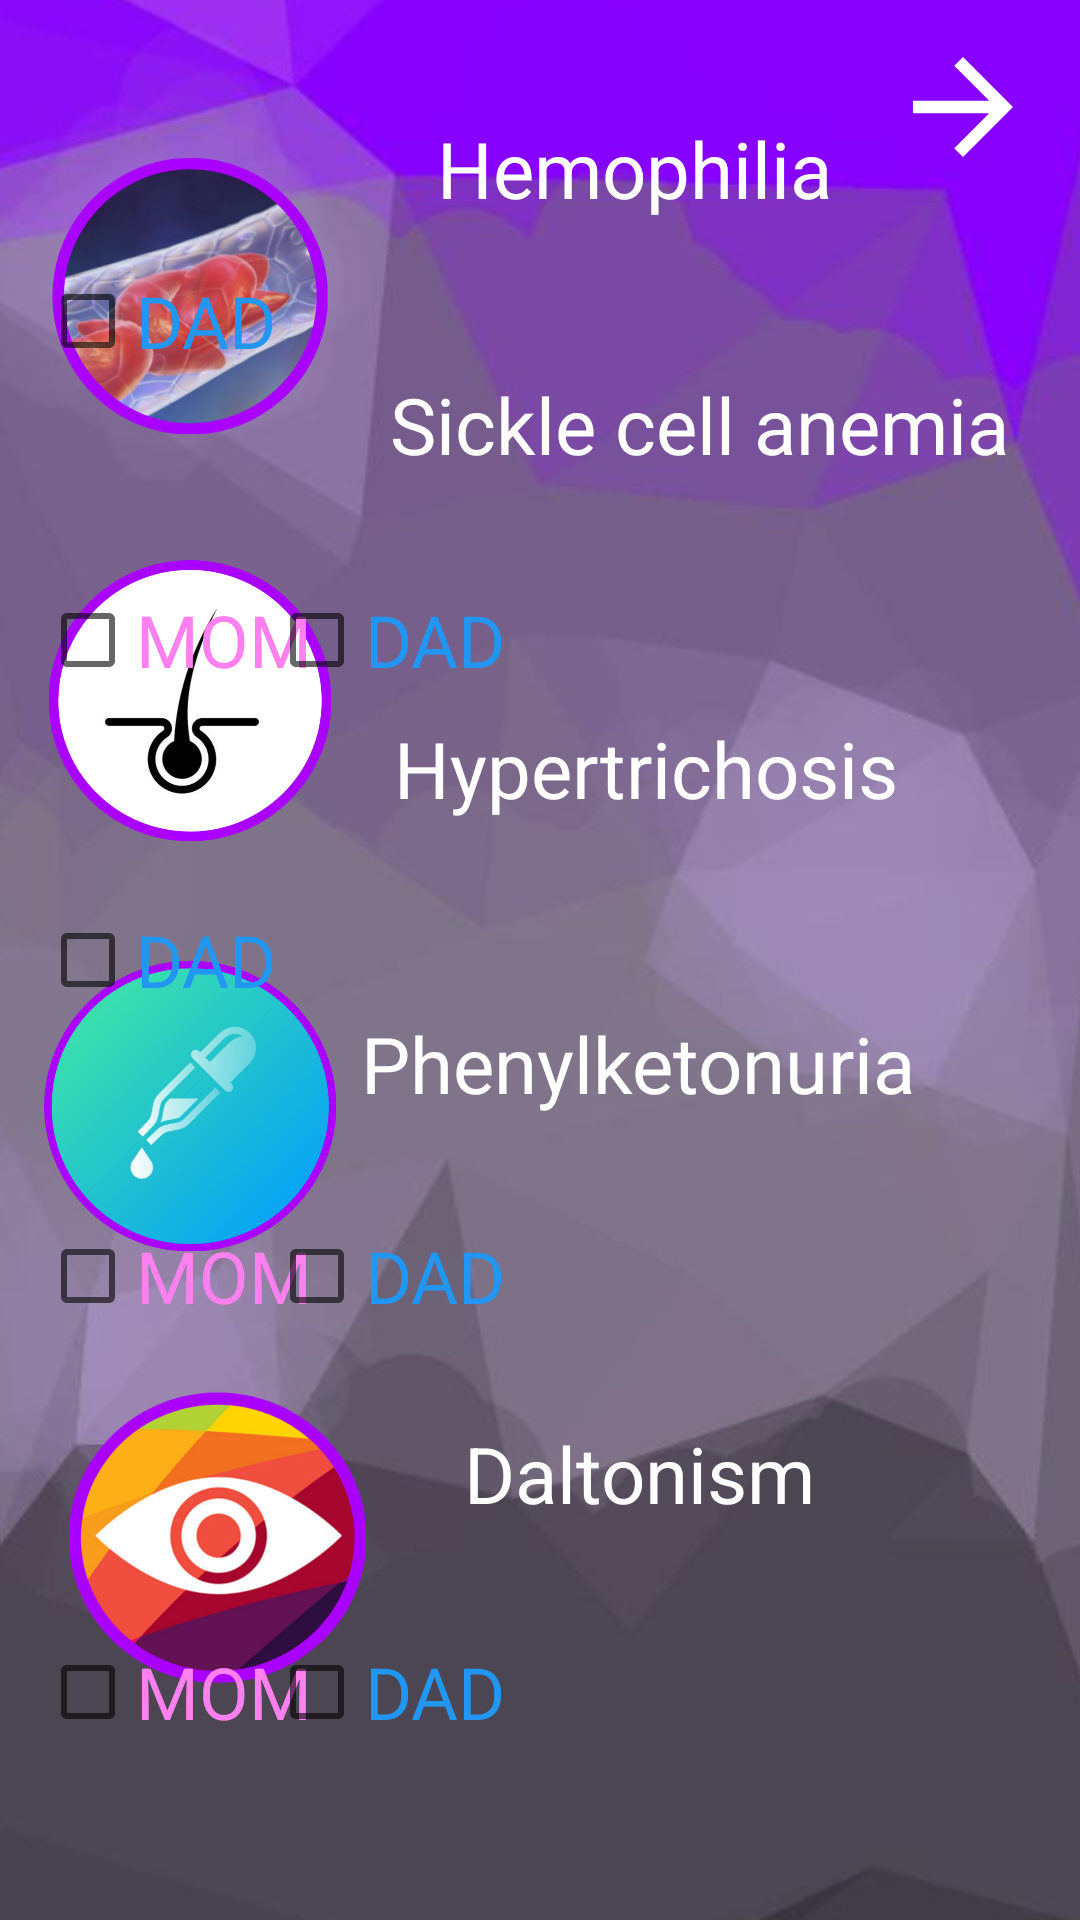

Produce the Android XML layout that renders to this screen, including the resource entries it uses.
<!-- AndroidManifest.xml: application theme Theme.ProjectXY -->
<!-- res/layout/activity_likehood_of_desease.xml -->
<?xml version="1.0" encoding="utf-8"?>
<androidx.constraintlayout.widget.ConstraintLayout xmlns:android="http://schemas.android.com/apk/res/android"
    xmlns:app="http://schemas.android.com/apk/res-auto"
    xmlns:tools="http://schemas.android.com/tools"
    android:layout_width="match_parent"
    android:layout_height="match_parent"
    tools:context=".likehood_of_desease">

    <ImageView
        android:id="@+id/imageView2"
        android:layout_width="444dp"
        android:layout_height="905dp"
        android:contentDescription="@string/todo"
        app:layout_constraintBottom_toBottomOf="parent"
        app:layout_constraintEnd_toEndOf="parent"
        app:layout_constraintHorizontal_bias="0.515"
        app:layout_constraintStart_toStartOf="parent"
        app:layout_constraintTop_toTopOf="parent"
        app:srcCompat="@drawable/back_ground" />

    <ImageView
        android:id="@+id/hemm"
        android:layout_width="100dp"
        android:layout_height="100dp"
        android:onClick="onhem"
        app:layout_constraintBottom_toBottomOf="parent"
        app:layout_constraintEnd_toEndOf="parent"
        app:layout_constraintHorizontal_bias="0.051"
        app:layout_constraintStart_toStartOf="parent"
        app:layout_constraintTop_toTopOf="parent"
        app:layout_constraintVertical_bias="0.019"
        app:srcCompat="@drawable/palez" />

    <ImageView
        android:id="@+id/sickle"
        android:onClick="onsickle"
        android:layout_width="100dp"
        android:layout_height="100dp"
        android:layout_marginBottom="624dp"
        app:layout_constraintBottom_toBottomOf="@+id/imageView2"
        app:layout_constraintEnd_toEndOf="parent"
        app:layout_constraintHorizontal_bias="0.051"
        app:layout_constraintStart_toStartOf="parent"
        app:layout_constraintTop_toTopOf="parent"
        app:layout_constraintVertical_bias="1.0"
        app:srcCompat="@drawable/kr" />

    <ImageView
        android:id="@+id/hyp"
        android:layout_width="100dp"
        android:layout_height="100dp"
        app:layout_constraintBottom_toBottomOf="parent"
        app:layout_constraintEnd_toEndOf="parent"
        app:layout_constraintHorizontal_bias="0.051"
        app:layout_constraintStart_toStartOf="parent"
        app:layout_constraintTop_toBottomOf="@+id/sickle"
        app:layout_constraintVertical_bias="0.094"
        app:srcCompat="@drawable/hh" />

    <ImageView
        android:id="@+id/phen"
        android:layout_width="100dp"
        android:layout_height="100dp"
        app:layout_constraintBottom_toBottomOf="parent"
        app:layout_constraintEnd_toEndOf="parent"
        app:layout_constraintHorizontal_bias="0.051"
        app:layout_constraintStart_toStartOf="parent"
        app:layout_constraintTop_toBottomOf="@+id/hyp"
        app:layout_constraintVertical_bias="0.131"
        app:srcCompat="@drawable/v" />

    <ImageView
        android:id="@+id/dal"
        android:layout_width="145dp"
        android:layout_height="145dp"
        app:layout_constraintBottom_toBottomOf="parent"
        app:layout_constraintEnd_toEndOf="parent"
        app:layout_constraintHorizontal_bias="0.0"
        app:layout_constraintStart_toStartOf="parent"
        app:layout_constraintTop_toBottomOf="@+id/phen"
        app:layout_constraintVertical_bias="0.281"
        app:srcCompat="@drawable/glaz" />

    <TextView
        android:id="@+id/textView6"
        android:layout_width="wrap_content"
        android:layout_height="wrap_content"
        android:text="Hemophilia"
        android:textColor="#FFFFFF"
        android:textSize="26sp"
        android:visibility="visible"
        app:layout_constraintBottom_toBottomOf="parent"
        app:layout_constraintEnd_toEndOf="parent"
        app:layout_constraintHorizontal_bias="0.282"
        app:layout_constraintStart_toEndOf="@+id/hemm"
        app:layout_constraintTop_toTopOf="parent"
        app:layout_constraintVertical_bias="0.064"
        tools:text="Hemophilia" />

    <TextView
        android:id="@+id/textView7"
        android:layout_width="219dp"
        android:layout_height="76dp"
        android:text="Sickle cell anemia"
        android:textColor="#FFFFFF"
        android:textSize="26sp"
        app:layout_constraintBottom_toBottomOf="parent"
        app:layout_constraintEnd_toEndOf="parent"
        app:layout_constraintHorizontal_bias="0.605"
        app:layout_constraintStart_toEndOf="@+id/sickle"
        app:layout_constraintTop_toTopOf="parent"
        app:layout_constraintVertical_bias="0.22"
        tools:text="Sickle cell anemia" />

    <TextView
        android:id="@+id/textView8"
        android:layout_width="216dp"
        android:layout_height="58dp"
        android:text="Hypertrichosis"
        android:textColor="#FFFFFF"
        android:textSize="26sp"
        app:layout_constraintBottom_toBottomOf="parent"
        app:layout_constraintEnd_toEndOf="parent"
        app:layout_constraintHorizontal_bias="0.582"
        app:layout_constraintStart_toEndOf="@+id/hyp"
        app:layout_constraintTop_toTopOf="parent"
        app:layout_constraintVertical_bias="0.41"
        tools:text="Hypertrichosis" />

    <TextView
        android:id="@+id/textView9"
        android:layout_width="238dp"
        android:layout_height="62dp"
        android:text="Phenylketonuria"
        android:textColor="#FFFFFF"
        android:textSize="26sp"
        app:layout_constraintBottom_toBottomOf="parent"
        app:layout_constraintEnd_toEndOf="parent"
        app:layout_constraintHorizontal_bias="0.807"
        app:layout_constraintStart_toEndOf="@+id/phen"
        app:layout_constraintTop_toTopOf="parent"
        app:layout_constraintVertical_bias="0.583"
        tools:text="Phenylketonuria" />

    <TextView
        android:id="@+id/textView10"
        android:layout_width="147dp"
        android:layout_height="38dp"
        android:text="Daltonism"
        android:textColor="#FFFFFF"
        android:textSize="26sp"
        app:layout_constraintBottom_toBottomOf="parent"
        app:layout_constraintEnd_toEndOf="parent"
        app:layout_constraintHorizontal_bias="0.142"
        app:layout_constraintStart_toEndOf="@+id/dal"
        app:layout_constraintTop_toTopOf="parent"
        app:layout_constraintVertical_bias="0.787"
        tools:text="Daltonism" />

    <CheckBox
        android:id="@+id/sickle_mom"
        android:layout_width="wrap_content"
        android:layout_height="wrap_content"
        android:text="MOM"
        android:textColor="#FF80EE"
        android:textColorLink="#FF80EE"
        android:textSize="24sp"
        app:layout_constraintBottom_toBottomOf="parent"
        app:layout_constraintEnd_toEndOf="parent"
        app:layout_constraintHorizontal_bias="0.049"
        app:layout_constraintStart_toStartOf="parent"
        app:layout_constraintTop_toTopOf="parent"
        app:layout_constraintVertical_bias="0.32"
        tools:text="MOM" />

    <CheckBox
        android:id="@+id/phen_mom"
        android:layout_width="wrap_content"
        android:layout_height="wrap_content"
        android:text="MOM"
        android:textColor="#FF80EE"
        android:textSize="24sp"
        app:layout_constraintBottom_toBottomOf="parent"
        app:layout_constraintEnd_toEndOf="parent"
        app:layout_constraintHorizontal_bias="0.049"
        app:layout_constraintStart_toStartOf="parent"
        app:layout_constraintTop_toTopOf="parent"
        app:layout_constraintVertical_bias="0.678"
        tools:text="MOM" />

    <CheckBox
        android:id="@+id/dal_mom"
        android:layout_width="wrap_content"
        android:layout_height="wrap_content"
        android:text="MOM"
        android:textColor="#FF80EE"
        android:textSize="24sp"
        app:layout_constraintBottom_toBottomOf="parent"
        app:layout_constraintEnd_toEndOf="parent"
        app:layout_constraintHorizontal_bias="0.049"
        app:layout_constraintStart_toStartOf="parent"
        app:layout_constraintTop_toTopOf="parent"
        app:layout_constraintVertical_bias="0.912"
        tools:text="MOM" />

    <CheckBox
        android:id="@+id/phen_dad"
        android:layout_width="wrap_content"
        android:layout_height="wrap_content"
        android:text="DAD"
        android:textColor="#2196F3"
        android:textColorLink="#3F51B5"
        android:textSize="24sp"
        app:layout_constraintBottom_toBottomOf="parent"
        app:layout_constraintEnd_toEndOf="parent"
        app:layout_constraintHorizontal_bias="0.319"
        app:layout_constraintStart_toStartOf="parent"
        app:layout_constraintTop_toTopOf="parent"
        app:layout_constraintVertical_bias="0.678"
        tools:text="DAD" />

    <CheckBox
        android:id="@+id/dal_dad"
        android:layout_width="wrap_content"
        android:layout_height="wrap_content"
        android:text="DAD"
        android:textColor="#2196F3"
        android:textColorLink="#3F51B5"
        android:textSize="24sp"
        app:layout_constraintBottom_toBottomOf="parent"
        app:layout_constraintEnd_toEndOf="parent"
        app:layout_constraintHorizontal_bias="0.319"
        app:layout_constraintStart_toStartOf="parent"
        app:layout_constraintTop_toTopOf="parent"
        app:layout_constraintVertical_bias="0.912"
        tools:text="DAD" />

    <CheckBox
        android:id="@+id/hyp_dad"
        android:layout_width="wrap_content"
        android:layout_height="wrap_content"
        android:text="DAD"
        android:textColor="#2196F3"
        android:textColorLink="#3F51B5"
        android:textSize="24sp"
        app:layout_constraintBottom_toBottomOf="parent"
        app:layout_constraintEnd_toEndOf="parent"
        app:layout_constraintHorizontal_bias="0.048"
        app:layout_constraintStart_toStartOf="parent"
        app:layout_constraintTop_toTopOf="parent"
        tools:text="DAD" />

    <CheckBox
        android:id="@+id/hem_dad"
        android:layout_width="wrap_content"
        android:layout_height="wrap_content"
        android:text="DAD"
        android:textColor="#2196F3"
        android:textColorHighlight="#3F51B5"
        android:textColorLink="#3F51B5"
        android:textSize="24sp"
        app:layout_constraintBottom_toBottomOf="parent"
        app:layout_constraintEnd_toEndOf="parent"
        app:layout_constraintHorizontal_bias="0.048"
        app:layout_constraintStart_toStartOf="parent"
        app:layout_constraintTop_toTopOf="parent"
        app:layout_constraintVertical_bias="0.14"
        tools:text="DAD" />

    <CheckBox
        android:id="@+id/sickle_dad"
        android:layout_width="wrap_content"
        android:layout_height="wrap_content"
        android:text="DAD"
        android:textColor="#2196F3"
        android:textColorLink="#3F51B5"
        android:textSize="24sp"
        app:layout_constraintBottom_toBottomOf="parent"
        app:layout_constraintEnd_toEndOf="parent"
        app:layout_constraintHorizontal_bias="0.319"
        app:layout_constraintStart_toStartOf="parent"
        app:layout_constraintTop_toTopOf="parent"
        app:layout_constraintVertical_bias="0.32"
        tools:text="DAD" />

    <ImageView
        android:id="@+id/nextt"
        android:onClick="mainperehod"
        android:layout_width="50dp"
        android:layout_height="50dp"
        android:rotationY="181"
        app:layout_constraintBottom_toBottomOf="parent"
        app:layout_constraintEnd_toEndOf="parent"
        app:layout_constraintHorizontal_bias="0.955"
        app:layout_constraintStart_toStartOf="parent"
        app:layout_constraintTop_toTopOf="parent"
        app:layout_constraintVertical_bias="0.018"
        app:srcCompat="@drawable/abc_vector_test" />

</androidx.constraintlayout.widget.ConstraintLayout>
<!-- resources referenced by this layout -->
<resources>
  <!-- drawable back_ground: jpg bitmap (drawable, 31649 bytes) -->
  <!-- drawable glaz: png bitmap (drawable, 221618 bytes) -->
  <!-- drawable hh: png bitmap (drawable, 138526 bytes) -->
  <!-- drawable kr: png bitmap (drawable, 594705 bytes) -->
  <!-- drawable v: png bitmap (drawable, 282777 bytes) -->
  <string name="todo">TODO</string>
  <style name="Theme.ProjectXY" parent="Theme.MaterialComponents.DayNight.DarkActionBar">
          
          <item name="colorPrimary">@color/purple_500</item>
          <item name="colorPrimaryVariant">@color/purple_700</item>
          <item name="colorOnPrimary">@color/white</item>
          
          <item name="colorSecondary">@color/teal_200</item>
          <item name="colorSecondaryVariant">@color/teal_700</item>
          <item name="colorOnSecondary">@color/black</item>
          
          <item name="android:statusBarColor" tools:targetApi="l">?attr/colorPrimaryVariant</item>
          
      </style>
  <!-- not gathered from this repository: default colours our renderer supplied (Android Studio template values) -->
  <color name="purple_500">#FF6200EE</color>
  <color name="purple_700">#FF3700B3</color>
  <color name="teal_200">#FF03DAC5</color>
  <color name="teal_700">#FF018786</color>
  <color name="black">#FF000000</color>
  <color name="white">#FFFFFFFF</color>
</resources>
